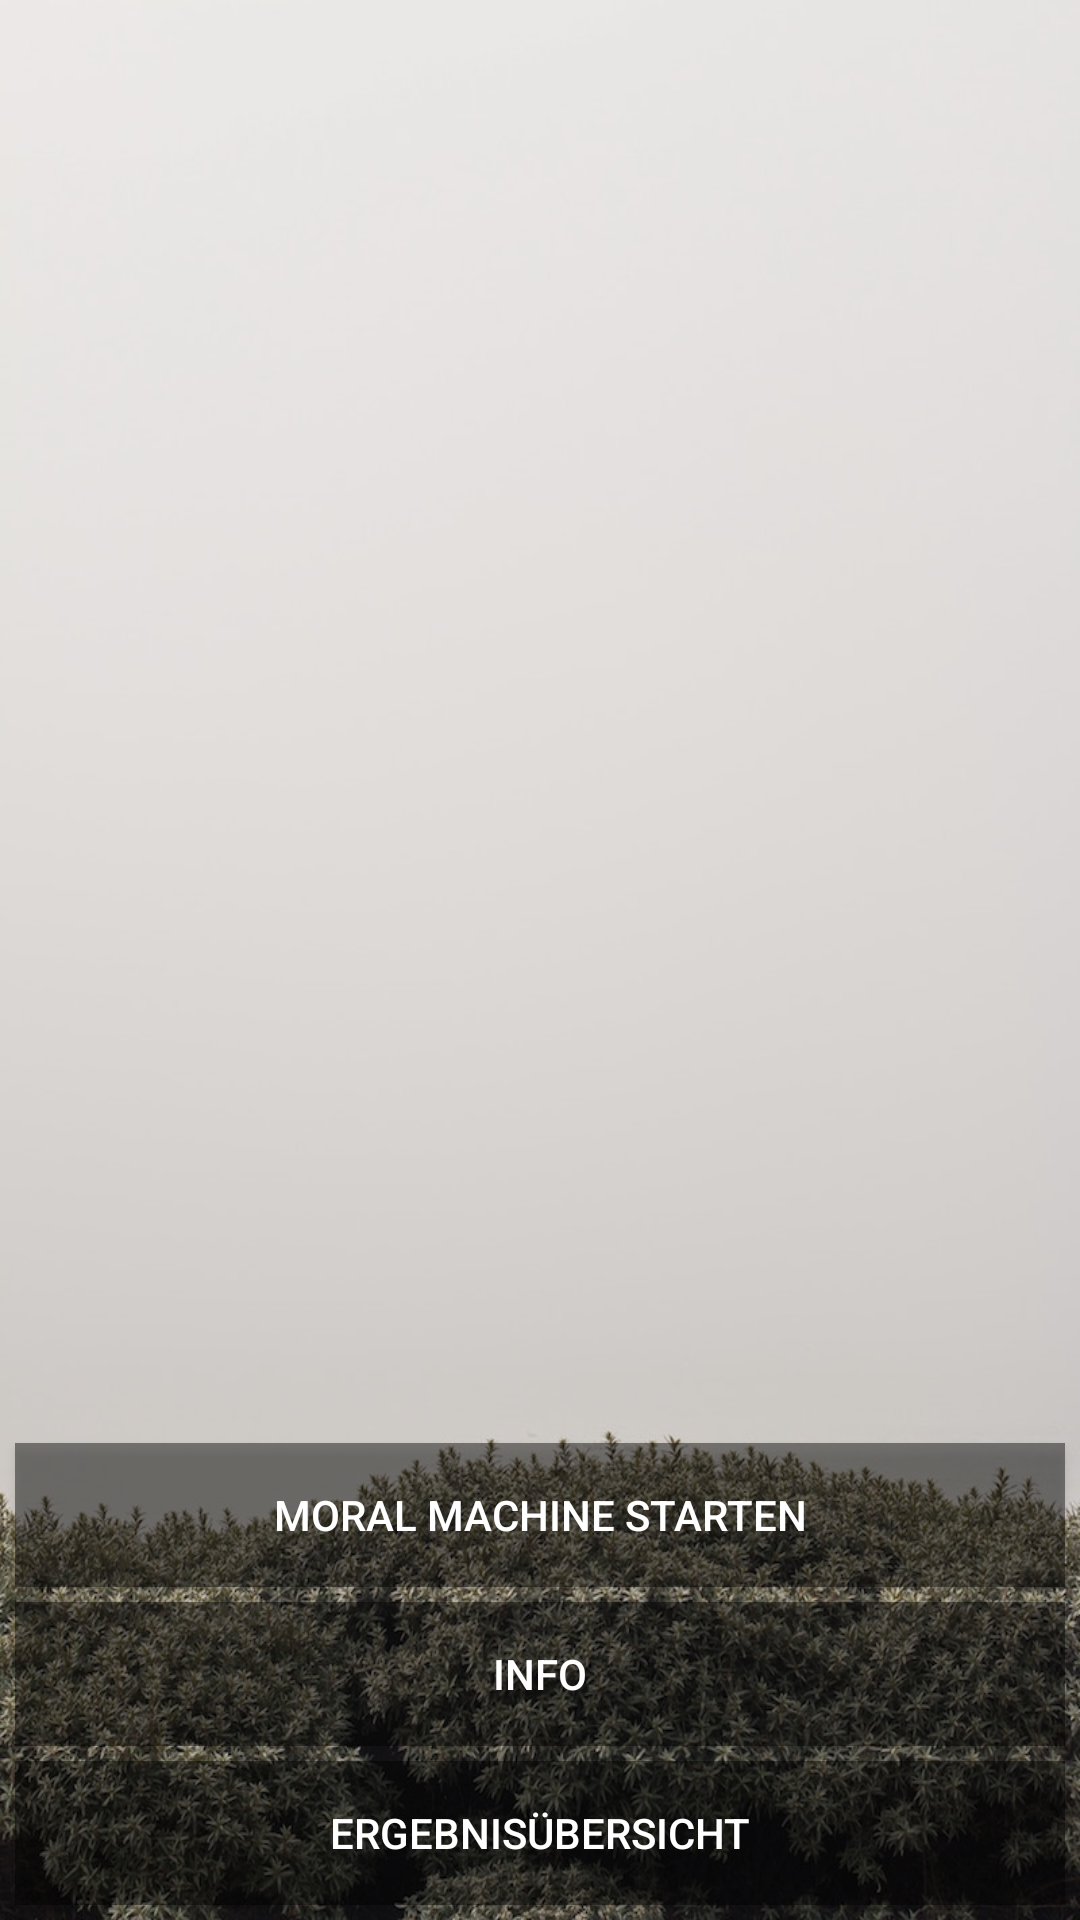

Produce the Android XML layout that renders to this screen, including the resource entries it uses.
<!-- AndroidManifest.xml: application theme Theme.Design.Light.NoActionBar -->
<!-- res/layout/activity_main.xml -->
<?xml version="1.0" encoding="utf-8"?>
<android.support.constraint.ConstraintLayout xmlns:android="http://schemas.android.com/apk/res/android"
    xmlns:app="http://schemas.android.com/apk/res-auto"
    xmlns:tools="http://schemas.android.com/tools"
    android:layout_width="match_parent"
    android:layout_height="match_parent"
    android:background="@drawable/background"
    tools:context="ur.moralmachine_altmann_ganz_schnell.MainActivity">

    <Button
        android:id="@+id/resultButton"
        android:layout_width="match_parent"
        android:layout_height="wrap_content"
        android:layout_margin="5dp"
        android:background="#70000000"
        android:text="Ergebnisübersicht"
        android:textColor="#FFFFFF"
        app:layout_constraintBottom_toBottomOf="parent"
        app:layout_constraintEnd_toEndOf="parent"
        app:layout_constraintStart_toStartOf="parent" />

    <Button
        android:id="@+id/infoButton"
        android:layout_width="match_parent"
        android:layout_height="wrap_content"
        android:layout_margin="5dp"
        android:background="#70000000"
        android:text="Info"
        android:textColor="#FFFFFF"
        app:layout_constraintBottom_toTopOf="@+id/resultButton"
        app:layout_constraintEnd_toEndOf="parent"
        app:layout_constraintStart_toStartOf="parent" />

    <Button
        android:id="@+id/startButton"
        android:layout_width="match_parent"
        android:layout_height="wrap_content"
        android:layout_margin="5dp"
        android:layout_marginBottom="260dp"
        android:background="#70000000"
        android:text="Moral Machine starten"
        android:textColor="#FFFFFF"
        app:layout_constraintBottom_toTopOf="@+id/infoButton"
        app:layout_constraintEnd_toEndOf="parent"
        app:layout_constraintHorizontal_bias="1.0"
        app:layout_constraintStart_toStartOf="parent" />


</android.support.constraint.ConstraintLayout>
<!-- resources referenced by this layout -->
<resources>
  <!-- drawable background: jpg bitmap (drawable, 127985 bytes) -->
</resources>
